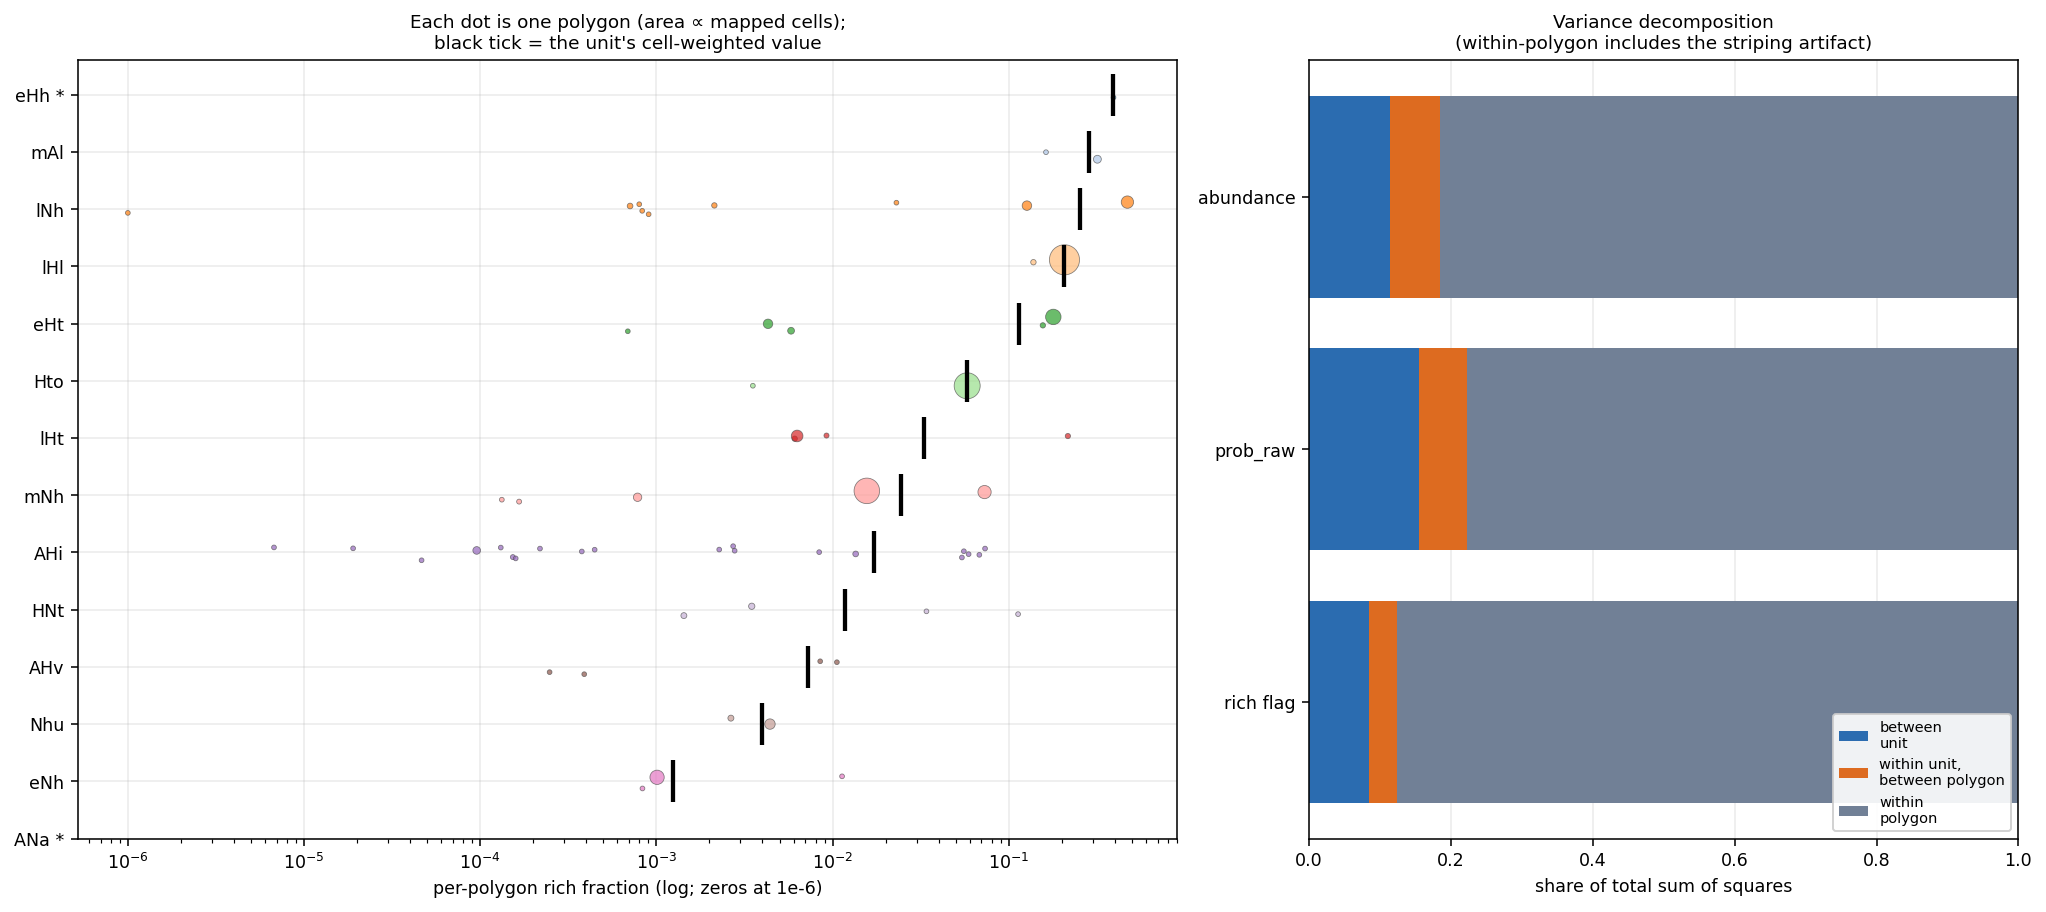

Values plotted in this chart, from the file beside it:
poly, Unit, UnitDesc, area_km2, n_cells, ab_sum, praw_sum, rich_sum, ab_zero_frac, ab_p50, praw_p50, ab_p75, praw_p75, ab_p90, praw_p90, ab_p99, praw_p99, ab_mean, praw_mean, rich_mean
0, Hto, Hesperian transition outflow unit, 297.9, 11622, 12.8, 771.2, 41.0, 0.4609, 0.0001953, 0.02446, 0.001055, 0.07621, 0.003359, 0.1928, 0.01073, 0.4794, 0.001102, 0.06635, 0.003528
1, lNh, Late Noachian highland unit, 39888, 1554660, 983.7, 68194, 3316, 0.5292, 0.0, 0.01864, 0.000625, 0.04946, 0.001683, 0.1109, 0.007617, 0.3567, 0.0006327, 0.04386, 0.002133
2, mNh, Middle Noachian highland unit, 95760, 3728323, 790.5, 67421, 2915, 0.8066, 0.0, 0.005248, 0.0, 0.01514, 0.0005078, 0.0414, 0.003867, 0.2133, 0.000212, 0.01808, 0.0007819
3, eNh, Early Noachian highland unit, 277890, 10809466, 2818, 227484, 10905, 0.7715, 0.0, 0.006064, 0.0, 0.01849, 0.0006641, 0.04992, 0.00457, 0.2425, 0.0002607, 0.02104, 0.001009
4, AHi, Amazonian and Hesperian impact unit, 14433, 557968, 125.6, 11694, 249.0, 0.7461, 0.0, 0.009017, 7.812499825377017e-05, 0.02107, 0.0005859, 0.04673, 0.003516, 0.1993, 0.0002251, 0.02096, 0.0004463
5, eHt, Early Hesperian transition unit, 63470, 2468937, 2237, 138848, 14350, 0.492, 7.812499825377017e-05, 0.02141, 0.0008203, 0.06129, 0.002394, 0.1473, 0.0109, 0.4858, 0.0009062, 0.05624, 0.005812
6, HNt, Hesperian and Noachian transition unit, 48160, 1870024, 1035, 74529, 2678, 0.5512, 0.0, 0.01737, 0.0005469, 0.04397, 0.001484, 0.09939, 0.006758, 0.3243, 0.0005536, 0.03985, 0.001432
7, lNh, Late Noachian highland unit, 44112, 1716769, 312.7, 24069, 1217, 0.8889, 0.0, 0.002538, 0.0, 0.006955, 0.0001953, 0.02409, 0.004531, 0.2421, 0.0001821, 0.01402, 0.0007089
8, mNh, Middle Noachian highland unit, 33216, 1293175, 84.83, 12182, 215.0, 0.9012, 0.0, 0.003982, 0.0, 0.009346, 0.0, 0.02055, 0.00125, 0.0867, 6.55989371545386e-05, 0.009421, 0.0001663
9, AHi, Amazonian and Hesperian impact unit, 18799, 731565, 40.76, 5729, 34.0, 0.9126, 0.0, 0.002549, 0.0, 0.006991, 0.0, 0.01842, 0.001172, 0.08198, 5.571889259982542e-05, 0.007831, 4.6475706191520915e-05
10, lNh, Late Noachian highland unit, 5439, 212480, 66.45, 5344, 192.0, 0.7057, 0.0, 0.008823, 0.0002344, 0.02547, 0.0008203, 0.06164, 0.004648, 0.2459, 0.0003128, 0.02515, 0.0009036
11, eNh, Early Noachian highland unit, 19013, 742687, 312.6, 25100, 619.0, 0.5526, 0.0, 0.01768, 0.0004687, 0.03916, 0.001094, 0.07754, 0.004766, 0.2513, 0.0004209, 0.0338, 0.0008335
12, Nhu, Noachian highland undivided unit, 48852, 1905068, 1016, 70061, 5043, 0.6318, 0.0, 0.01204, 0.0004297, 0.03583, 0.001367, 0.09317, 0.00793, 0.3697, 0.0005331, 0.03678, 0.002647
13, eHt, Early Hesperian transition unit, 125691, 4744276, 4071, 258982, 20404, 0.4849, 0.0001172, 0.02196, 0.0008203, 0.06072, 0.00233, 0.1434, 0.009648, 0.4393, 0.000858, 0.05459, 0.004301
14, mNh, Middle Noachian highland unit, 28021, 1093110, 141.4, 16115, 145.0, 0.8205, 0.0, 0.006519, 0.0, 0.01522, 0.0003906, 0.03314, 0.002109, 0.1323, 0.0001293, 0.01474, 0.0001326
15, lHt, Late Hesperian transition unit, 39454, 1537408, 1222, 76924, 9369, 0.5475, 0.0, 0.01727, 0.000625, 0.04948, 0.002031, 0.1286, 0.01094, 0.4868, 0.0007948, 0.05003, 0.006094
16, eHt, Early Hesperian transition unit, 23682, 919803, 146.4, 14565, 633.0, 0.8303, 0.0, 0.006224, 0.0, 0.01439, 0.0003516, 0.03228, 0.003008, 0.1753, 0.0001591, 0.01584, 0.0006882
17, AHi, Amazonian and Hesperian impact unit, 9781, 380606, 173.5, 12258, 865.0, 0.6774, 0.0, 0.009586, 0.0003125, 0.02991, 0.001172, 0.08116, 0.007269, 0.344, 0.0004559, 0.03221, 0.002273
19, AHi, Amazonian and Hesperian impact unit, 51987, 1318382, 109, 12059, 202.0, 0.9162, 0.0, 0.002662, 0.0, 0.006851, 0.0, 0.01752, 0.001953, 0.1244, 8.268277814394802e-05, 0.009147, 0.0001532
23, lNh, Late Noachian highland unit, 216323, 265098, 791.5, 41974, 6104, 0.05046, 0.001758, 0.1134, 0.003711, 0.2081, 0.007491, 0.3522, 0.01652, 0.6602, 0.002986, 0.1583, 0.02303
27, AHi, Amazonian and Hesperian impact unit, 15185, 591134, 63.08, 7507, 94.0, 0.8434, 0.0, 0.005104, 0.0, 0.01313, 0.0003125, 0.02965, 0.001719, 0.1129, 0.0001067, 0.0127, 0.000159
28, AHi, Amazonian and Hesperian impact unit, 11341, 443063, 328.9, 21712, 1232, 0.5127, 0.0, 0.01966, 0.0007422, 0.05628, 0.001992, 0.1269, 0.008711, 0.4017, 0.0007424, 0.049, 0.002781
29, AHi, Amazonian and Hesperian impact unit, 206, 7953, 1.367, 125.1, 3.0, 0.8414, 0.0, 0.00478, 0.0, 0.01289, 0.0003516, 0.03249, 0.003477, 0.1968, 0.0001719, 0.01573, 0.0003772
30, Hto, Hesperian transition outflow unit, 922858, 35814922, 92783, 4274162, 2079509, 0.3653, 0.0004297, 0.03716, 0.001921, 0.1233, 0.00793, 0.3699, 0.02907, 0.8723, 0.002591, 0.1193, 0.05806
31, Nhu, Noachian highland undivided unit, 147708, 5747315, 3989, 260275, 25356, 0.5652, 0.0, 0.016, 0.0005859, 0.04625, 0.001797, 0.1155, 0.009531, 0.4344, 0.000694, 0.04529, 0.004412
32, lNh, Late Noachian highland unit, 8569, 333439, 39.65, 3725, 277.0, 0.9004, 0.0, 0.003033, 0.0, 0.008158, 0.0, 0.02067, 0.002636, 0.1584, 0.0001189, 0.01117, 0.0008307
33, AHv, Amazonian and Hesperian volcanic, 5260, 205442, 40.42, 3790, 80.0, 0.7824, 0.0, 0.007064, 0.0, 0.01791, 0.0005078, 0.04188, 0.003281, 0.1894, 0.0001968, 0.01845, 0.0003894
34, AHv, Amazonian and Hesperian volcanic, 11175, 435740, 496, 28959, 4609, 0.4447, 0.0002344, 0.0261, 0.001016, 0.07245, 0.002969, 0.1739, 0.01343, 0.571, 0.001138, 0.06646, 0.01058
35, AHv, Amazonian and Hesperian volcanic, 2804, 109019, 13.2, 1485, 27.0, 0.8521, 0.0, 0.005761, 0.0, 0.01304, 0.0002734, 0.02796, 0.002305, 0.1429, 0.0001211, 0.01362, 0.0002477
37, AHi, Amazonian and Hesperian impact unit, 116184, 3109873, 116, 17036, 297.0, 0.9555, 0.0, 0.001844, 0.0, 0.00419, 0.0, 0.01004, 0.0008984, 0.06693, 3.729732461393644e-05, 0.005478, 9.550229221579145e-05
38, mNh, Middle Noachian highland unit, 1903467, 34498689, 44975, 2434619, 539727, 0.5182, 0.0, 0.0187, 0.001055, 0.07534, 0.003633, 0.204, 0.01583, 0.6425, 0.001304, 0.07057, 0.01564
39, eNh, Early Noachian highland unit, 79747, 275498, 479.2, 26908, 3118, 0.307, 0.0007031, 0.05294, 0.002148, 0.1341, 0.004805, 0.2527, 0.01366, 0.5787, 0.001739, 0.09767, 0.01132
41, lNh, Late Noachian highland unit, 29415, 30895, 0.1903, 116.3, 0.0, 0.9854, 0.0, 0.002211, 0.0, 0.004371, 0.0, 0.007969, 0.0002344, 0.02476, 6.1581869433085685e-06, 0.003764, 0.0
43, AHi, Amazonian and Hesperian impact unit, 12815, 497020, 340.3, 22762, 1355, 0.5268, 0.0, 0.01862, 0.0006641, 0.05164, 0.001797, 0.1166, 0.008359, 0.3865, 0.0006847, 0.0458, 0.002726
45, AHi, Amazonian and Hesperian impact unit, 25577, 992560, 1125, 68024, 8330, 0.3537, 0.0003906, 0.03433, 0.001133, 0.0794, 0.002773, 0.165, 0.01223, 0.5313, 0.001134, 0.06853, 0.008392
46, AHi, Amazonian and Hesperian impact unit, 27107, 1053144, 35.12, 6223, 20.0, 0.9503, 0.0, 0.002291, 0.0, 0.0054, 0.0, 0.0122, 0.0008594, 0.06262, 3.334958751212772e-05, 0.005909, 1.8990755300319805e-05
47, AHi, Amazonian and Hesperian impact unit, 8206, 320539, 56.09, 5450, 70.0, 0.7847, 0.0, 0.006224, 0.0, 0.01759, 0.0005078, 0.04124, 0.002695, 0.1615, 0.000175, 0.017, 0.0002184
48, AHi, Amazonian and Hesperian impact unit, 11371, 444203, 14.32, 2422, 3.0, 0.9521, 0.0, 0.001971, 0.0, 0.004558, 0.0, 0.01094, 0.0008594, 0.06326, 3.223599902327124e-05, 0.005453, 6.753668930646574e-06
49, AHi, Amazonian and Hesperian impact unit, 10034, 389790, 26.25, 3093, 51.0, 0.9231, 0.0, 0.002291, 0.0, 0.005857, 0.0, 0.01596, 0.001484, 0.1001, 6.733980418557294e-05, 0.007936, 0.0001308
50, lHt, Late Hesperian transition unit, 35825, 1362527, 1601, 95197, 12582, 0.4137, 0.0003125, 0.02843, 0.001094, 0.0773, 0.003242, 0.1861, 0.01281, 0.5514, 0.001175, 0.06987, 0.009234
51, lHt, Late Hesperian transition unit, 186435, 7186635, 6405, 402011, 45214, 0.4766, 0.0001172, 0.02249, 0.0007813, 0.05853, 0.002266, 0.1414, 0.01105, 0.4908, 0.0008913, 0.05594, 0.006291
52, HNt, Hesperian and Noachian transition unit, 53931, 2093060, 1519, 100324, 7276, 0.5181, 0.0, 0.01934, 0.0007031, 0.05275, 0.001914, 0.1213, 0.009062, 0.4156, 0.0007258, 0.04793, 0.003476
53, lHl, Late Hesperian lowland unit, 2094337, 80899047, 651302, 22365217, 16754901, 0.1727, 0.002031, 0.1294, 0.01027, 0.4622, 0.02513, 0.8279, 0.05817, 0.9828, 0.008051, 0.2765, 0.2071
54, AHi, Amazonian and Hesperian impact unit, 13409, 523803, 1652, 80249, 28387, 0.1666, 0.00125, 0.08583, 0.003359, 0.1925, 0.008711, 0.4026, 0.0257, 0.8344, 0.003155, 0.1532, 0.05419
55, HNt, Hesperian and Noachian transition unit, 13795, 536760, 1431, 73772, 18303, 0.1474, 0.001133, 0.07925, 0.002994, 0.1749, 0.007383, 0.3489, 0.02015, 0.747, 0.002666, 0.1374, 0.0341
56, lNh, Late Noachian highland unit, 10069, 391673, 132.9, 10834, 313.0, 0.6499, 0.0, 0.0121, 0.0003125, 0.03048, 0.0008984, 0.06614, 0.004492, 0.2403, 0.0003393, 0.02766, 0.0007991
57, AHv, Amazonian and Hesperian volcanic, 14933, 582886, 616.3, 37268, 4957, 0.4168, 0.0002939, 0.02814, 0.001016, 0.07192, 0.002656, 0.1593, 0.01231, 0.5338, 0.001057, 0.06394, 0.008504
58, AHi, Amazonian and Hesperian impact unit, 28588, 1110721, 3023, 145164, 61752, 0.282, 0.0007031, 0.0527, 0.0025, 0.1513, 0.008509, 0.392, 0.02554, 0.833, 0.002721, 0.1307, 0.0556
59, mNh, Middle Noachian highland unit, 237975, 9273652, 30689, 1308431, 675728, 0.3843, 0.0005078, 0.04231, 0.002904, 0.1715, 0.01012, 0.4564, 0.03558, 0.9201, 0.003309, 0.1411, 0.07287
60, eHh, Early Hesperian highland unit, 1252, 48633, 583.1, 22596, 18927, 0.01573, 0.0103, 0.4635, 0.01734, 0.681, 0.02438, 0.8179, 0.03991, 0.9413, 0.01199, 0.4646, 0.3892
61, AHi, Amazonian and Hesperian impact unit, 20452, 793414, 3028, 136460, 58186, 0.1759, 0.001328, 0.09138, 0.004102, 0.2236, 0.01055, 0.4734, 0.03296, 0.9033, 0.003816, 0.172, 0.07334
62, lNh, Late Noachian highland unit, 208019, 8093100, 183772, 4110372, 3815665, 0.09531, 0.0112, 0.4964, 0.03722, 0.9293, 0.0648, 0.9886, 0.1011, 0.9983, 0.02271, 0.5079, 0.4715
64, lNh, Late Noachian highland unit, 172667, 4789076, 27172, 1133418, 607131, 0.1147, 0.002344, 0.1438, 0.007266, 0.3435, 0.01539, 0.6307, 0.04095, 0.945, 0.005674, 0.2367, 0.1268
65, eHt, Early Hesperian transition unit, 342387, 12613787, 92725, 3364334, 2257786, 0.1393, 0.002334, 0.1434, 0.008984, 0.413, 0.02147, 0.7725, 0.05549, 0.9795, 0.007351, 0.2667, 0.179
66, AHi, Amazonian and Hesperian impact unit, 44570, 1738406, 3479, 191431, 23503, 0.2503, 0.0008203, 0.0617, 0.0025, 0.1513, 0.005625, 0.2824, 0.01441, 0.6006, 0.002001, 0.1101, 0.01352
67, mAl, Middle Amazonian lowland unit, 23234, 905389, 6425, 272068, 147252, 0.02606, 0.004219, 0.2295, 0.009648, 0.4392, 0.01733, 0.6802, 0.03762, 0.9311, 0.007096, 0.3005, 0.1626
68, lHl, Late Hesperian lowland unit, 40276, 1568615, 9525, 377789, 216472, 0.09704, 0.002218, 0.1377, 0.00707, 0.3358, 0.01714, 0.6757, 0.04684, 0.9638, 0.006072, 0.2408, 0.138
69, HNt, Hesperian and Noachian transition unit, 6281, 245357, 1343, 59727, 27703, 0.05615, 0.002833, 0.1677, 0.007344, 0.3472, 0.01414, 0.5928, 0.03262, 0.9009, 0.005472, 0.2434, 0.1129
70, AHi, Amazonian and Hesperian impact unit, 28275, 1103274, 3969, 182804, 65277, 0.2423, 0.001289, 0.08955, 0.004414, 0.2377, 0.009805, 0.4455, 0.02936, 0.8751, 0.003597, 0.1657, 0.05917
71, mAl, Middle Amazonian lowland unit, 84956, 3300151, 39252, 1335290, 1050575, 0.02982, 0.006719, 0.3211, 0.01707, 0.6742, 0.0318, 0.8944, 0.05859, 0.9833, 0.01189, 0.4046, 0.3183
... 3 more rows
